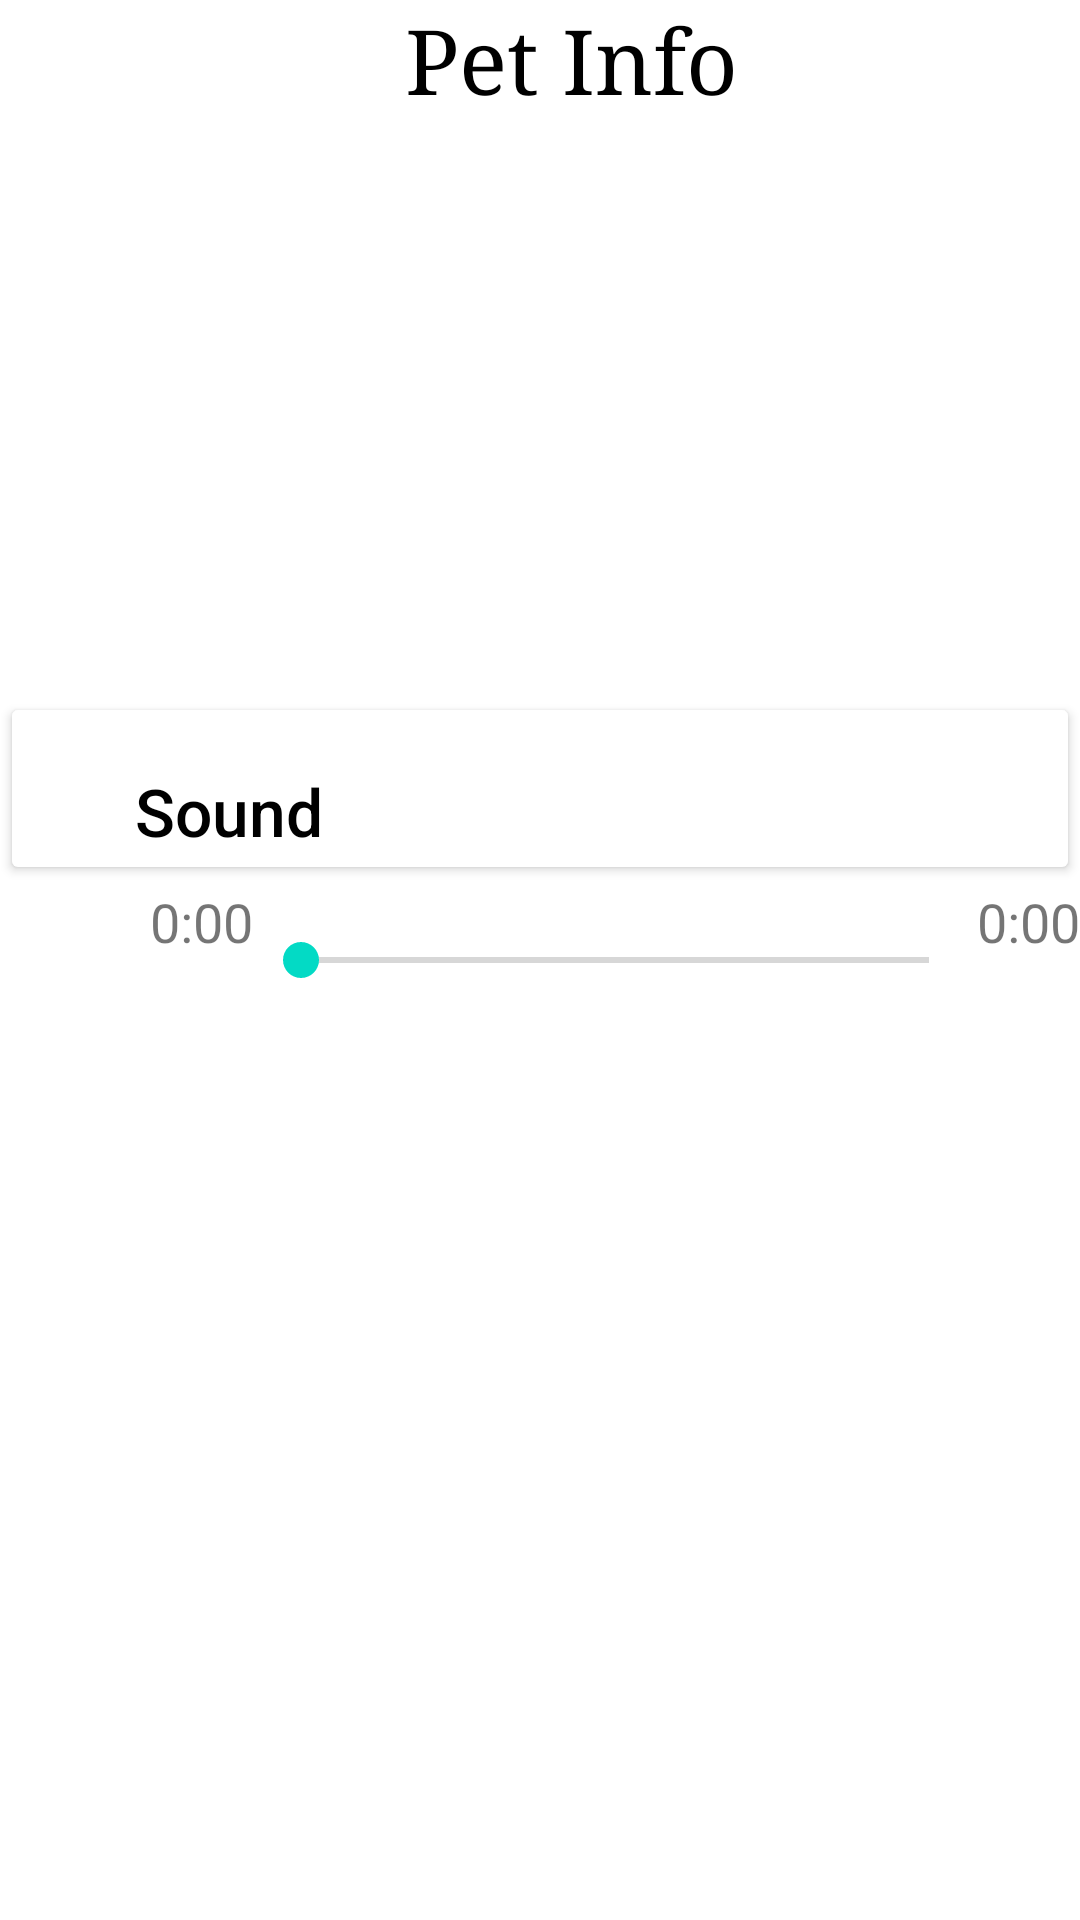

Produce the Android XML layout that renders to this screen, including the resource entries it uses.
<!-- AndroidManifest.xml: application theme Theme.Petsopedia -->
<!-- res/layout/pet_info.xml -->
<?xml version="1.0" encoding="utf-8"?>
<RelativeLayout xmlns:android="http://schemas.android.com/apk/res/android"
    xmlns:app="http://schemas.android.com/apk/res-auto"
    xmlns:tools="http://schemas.android.com/tools"
    android:layout_width="match_parent"
    android:layout_height="match_parent"
    tools:context=".PetInfo">

    <LinearLayout
        android:layout_width="match_parent"
        android:layout_height="match_parent"
        android:orientation="vertical">
        <LinearLayout
            android:layout_width="wrap_content"
            android:layout_height="wrap_content"
            android:orientation="horizontal"
            android:layout_gravity="center_horizontal">

            <ImageView
                android:id="@+id/backPetInfo"
                android:layout_width="35dp"
                android:layout_height="35dp"
                android:layout_toRightOf="@+id/textView"
                android:src="@drawable/ic_baseline_arrow_back_24"/>

            <TextView
                android:id="@+id/textView"
                android:layout_width="381dp"
                android:layout_height="wrap_content"
                android:fontFamily="serif"
                android:paddingLeft="100dp"
                android:paddingRight="50dp"
                android:text="Pet Info"
                android:textColor="@android:color/black"
                android:textSize="30sp" />

        </LinearLayout>

        <LinearLayout
            android:layout_width="match_parent"
            android:layout_height="match_parent"
            android:orientation="horizontal"
            android:gravity="center"/>

    </LinearLayout>

    <ExpandableListView
        android:id="@+id/listview"
        android:layout_width="match_parent"
        android:layout_height="wrap_content"
        android:layout_marginTop="235dp"
        android:paddingBottom="60dp">


    </ExpandableListView>

    <Button
        android:layout_width="match_parent"
        android:layout_height="wrap_content"
        android:backgroundTint="#ffffff"
        android:id="@+id/soundInfo"
        android:text="Sound"
        android:textSize="22dp"
        android:paddingLeft="45dp"
        android:paddingTop="25dp"
        android:gravity="left"
        android:textAllCaps="false"
        android:textColor="@color/black"
        android:layout_above="@+id/playlistlistview"/>

    <LinearLayout
        android:layout_width="match_parent"
        android:layout_height="wrap_content"
        android:gravity="center_horizontal"
        android:layout_below="@+id/listview"
        android:id="@+id/playlistlistview">
        <ImageView
            android:layout_width="50dp"
            android:layout_height="50dp"
            android:src="@drawable/play"
            android:id="@+id/playpauseicon"/>
        <TextView
            android:id="@+id/startTime"
            android:layout_width="wrap_content"
            android:layout_height="wrap_content"
            android:text="0:00"
            android:textSize="18dp" />
        <SeekBar
            android:id="@+id/seekBar"
            android:layout_width="200dp"
            android:layout_height="50dp"
            android:layout_weight="1"/>
        <TextView
            android:layout_width="wrap_content"
            android:layout_height="wrap_content"
            android:id="@+id/texttotal"
            android:text="0:00"
            android:textSize="18dp"/>
    </LinearLayout>

</RelativeLayout>
<!-- resources referenced by this layout -->
<resources>
  <color name="black">#FF000000</color>
  <style name="Theme.Petsopedia" parent="Theme.MaterialComponents.DayNight.DarkActionBar">
          
          <item name="colorPrimary">@color/blue_500</item>
          <item name="colorPrimaryVariant">@color/blue_700</item>
          <item name="colorOnPrimary">@color/white</item>
          
          <item name="colorSecondary">@color/teal_200</item>
          <item name="colorSecondaryVariant">@color/teal_700</item>
          <item name="colorOnSecondary">@color/black</item>
          
          <item name="android:statusBarColor" tools:targetApi="l">?attr/colorPrimaryVariant</item>
          
      </style>
  <color name="blue_500">#004FEE</color>
  <color name="blue_700">#0012B3</color>
  <color name="white">#FFFFFFFF</color>
  <color name="teal_200">#FF03DAC5</color>
  <color name="teal_700">#FF018786</color>
</resources>
